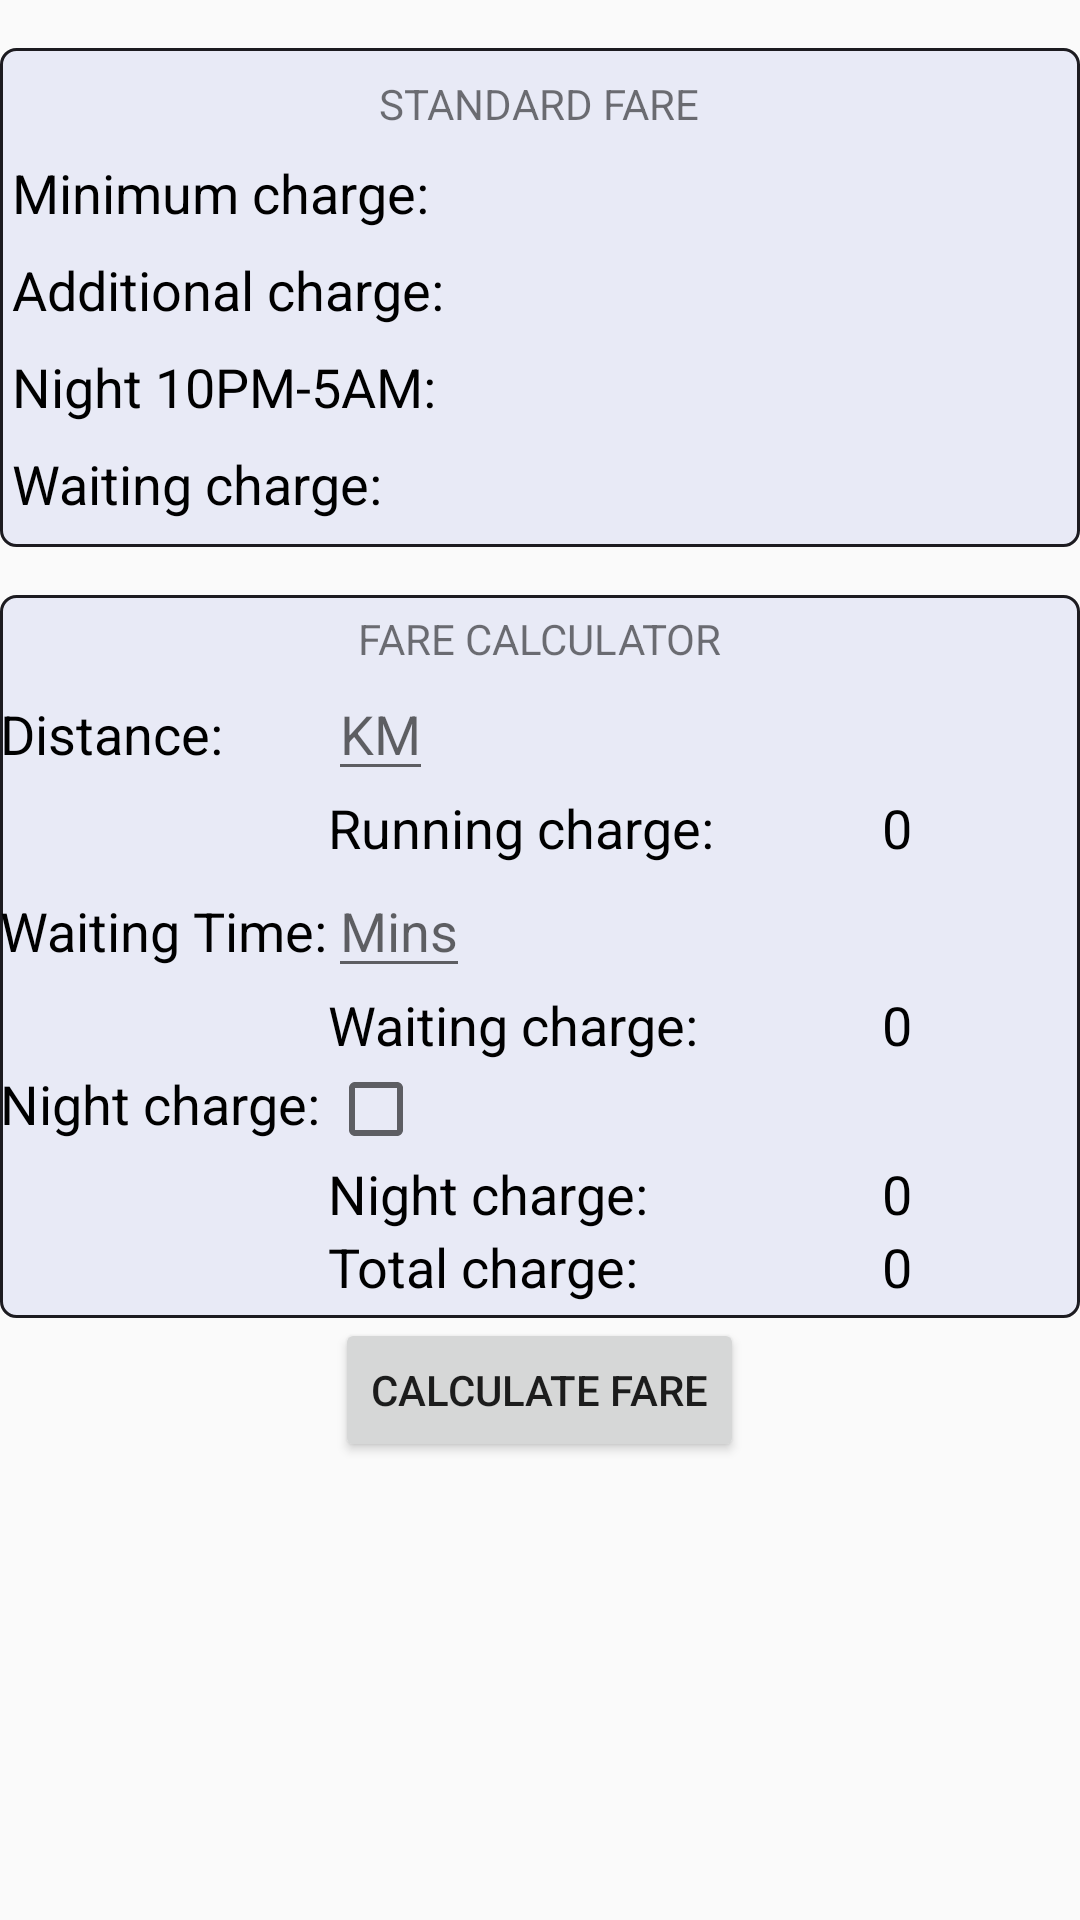

Here is an Android app screen rendered from its layout file. Give the layout XML and the strings, colors and styles it references.
<!-- AndroidManifest.xml: application theme AppTheme -->
<!-- res/layout/activity_main.xml -->
<?xml version="1.0" encoding="utf-8"?>
<LinearLayout xmlns:android="http://schemas.android.com/apk/res/android"
    xmlns:tools="http://schemas.android.com/tools"
    android:layout_width="match_parent"
    android:layout_height="match_parent"
    android:layout_marginLeft="@dimen/activity_vertical_margin"
    android:layout_marginRight="@dimen/activity_vertical_margin"
    android:orientation="vertical"
    tools:context="com.auto.ng.autofrag.MainActivity">


    <GridLayout xmlns:android="http://schemas.android.com/apk/res/android"

        android:layout_width="match_parent"
        android:layout_height="wrap_content"
        android:layout_gravity="center_horizontal"
        android:layout_marginBottom="@dimen/activity_vertical_margin"
        android:layout_marginTop="@dimen/activity_vertical_margin"
        android:alignmentMode="alignBounds"
        android:background="@drawable/rounded_corner"
        android:columnCount="2"
        android:columnOrderPreserved="false"
        android:useDefaultMargins="true">

        <TextView
            android:layout_columnSpan="2"
            android:layout_gravity="center_horizontal"
            android:text="STANDARD FARE" />

        <TextView
            style="@style/TextViewTheme"
            android:text="Minimum charge:" />

        <TextView
            android:id="@+id/txtviewMinCharge"
            style="@style/TextViewTheme"

            android:layout_gravity="right" />

        <TextView
            style="@style/TextViewTheme"
            android:text="Additional charge:" />

        <TextView
            android:id="@+id/txtviewAddnCharge"
            style="@style/TextViewTheme"

            android:layout_gravity="right" />

        <TextView
            style="@style/TextViewTheme"
            android:text="Night 10PM-5AM:" />

        <TextView
            android:id="@+id/txtviewNightCharge"
            style="@style/TextViewTheme"

            android:layout_gravity="right" />

        <TextView
            style="@style/TextViewTheme"
            android:text="Waiting charge:" />

        <TextView
            android:id="@+id/txtviewWatingCharge"
            style="@style/TextViewTheme"

            android:layout_gravity="right" />
    </GridLayout>

    <GridLayout xmlns:android="http://schemas.android.com/apk/res/android"

        android:layout_width="match_parent"
        android:layout_height="wrap_content"
        android:alignmentMode="alignBounds"
        android:columnCount="3"
        android:background="@drawable/rounded_corner"
        android:columnOrderPreserved="false">

        <TextView
            android:layout_columnSpan="3"
            android:layout_gravity="center_horizontal"
            android:text="FARE CALCULATOR" />

        <TextView
            style="@style/TextViewTheme"
            android:text="Distance:" />

        <EditText
            android:id="@+id/travel_distance"
            android:layout_width="wrap_content"
            android:layout_height="wrap_content"
            android:layout_gravity="left"
            android:hint="@string/travel_distance"
            android:inputType="numberDecimal"
            android:maxLength="4" />

        <Space
            android:layout_column="2"
            android:layout_row="1" />


        <Space
            android:layout_column="0"
            android:layout_row="2" />

        <TextView
            style="@style/TextViewTheme"
            android:layout_gravity="left"
            android:text="Running charge:" />

        <TextView
            android:id="@+id/running_charge"
            style="@style/TextViewTheme"
            android:layout_gravity="center_horizontal"
            android:text="0" />


        <TextView
            style="@style/TextViewTheme"
            android:text="Waiting Time:" />

        <EditText
            android:id="@+id/waiting_time"
            android:layout_width="wrap_content"
            android:layout_height="wrap_content"
            android:hint="@string/waiting_time"
            android:inputType="numberDecimal"
            android:maxLength="3" />

        <Space
            android:layout_column="2"
            android:layout_row="3" />


        <Space
            android:layout_column="0"
            android:layout_row="4" />

        <TextView
            style="@style/TextViewTheme"
            android:layout_gravity="left"
            android:text="Waiting charge:" />

        <TextView
            android:id="@+id/waiting__charge"
            style="@style/TextViewTheme"
            android:layout_gravity="center_horizontal"
            android:text="0" />


        <TextView
            style="@style/TextViewTheme"
            android:text="Night charge:" />

        <CheckBox android:id="@+id/apply_night_charge" />

        <Space
            android:layout_column="2"
            android:layout_row="5" />


        <Space
            android:layout_column="0"
            android:layout_row="6" />

        <TextView
            style="@style/TextViewTheme"
            android:layout_gravity="left"
            android:text="Night charge:" />

        <TextView
            android:id="@+id/night_charge"
            style="@style/TextViewTheme"
            android:layout_gravity="center_horizontal"
            android:text="0" />

        <Space
            android:layout_column="0"
            android:layout_row="7" />

        <TextView
            style="@style/TextViewTheme"
            android:layout_gravity="left"
            android:text="Total charge:" />

        <TextView
            android:id="@+id/total_charge"
            style="@style/TextViewTheme"
            android:layout_gravity="center_horizontal"
            android:text="0" />


    </GridLayout>

    <Button
        android:id="@+id/button"
        android:layout_width="wrap_content"
        android:layout_height="wrap_content"
        android:onClick="calcFare"
        android:layout_gravity="center_horizontal"
        android:text="Calculate Fare" />

</LinearLayout>
<!-- resources referenced by this layout -->
<resources>
  <dimen name="activity_vertical_margin">16dp</dimen>
  <!-- drawable rounded_corner (drawable) -->
  <?xml version="1.0" encoding="utf-8"?>
  <shape xmlns:android="http://schemas.android.com/apk/res/android"
      android:shape="rectangle">
  
      
      <solid android:color="#E8EAF6"></solid>
  
      
      <stroke
          android:width="1dp"
          android:color="#1c1b20"></stroke>
  
      
      <padding
          android:left="0dp"
          android:top="5dp"
          android:right="0dp"
          android:bottom="5dp"></padding>
  
      
      <corners android:radius="5dp"></corners>
  
  </shape>
  <string name="travel_distance">KM</string>
  <string name="waiting_time">Mins</string>
  <style name="TextViewTheme" parent="@android:style/TextAppearance.Medium">
          <item name="android:layout_width">wrap_content</item>
          <item name="android:layout_height">wrap_content</item>
          <item name="android:textColor">#000000</item>
          <item name="android:typeface">normal</item>
      </style>
  <style name="AppTheme" parent="Theme.AppCompat.Light.NoActionBar">
          
          <item name="colorPrimary">@color/colorPrimary</item>
          
          <item name="colorPrimaryDark">@color/colorPrimaryDark</item>
          
          <item name="colorAccent">@color/colorAccent</item>
      </style>
  <color name="colorPrimary">#009688</color>
  <color name="colorPrimaryDark">#00796B</color>
  <color name="colorAccent">#FF4081</color>
</resources>
